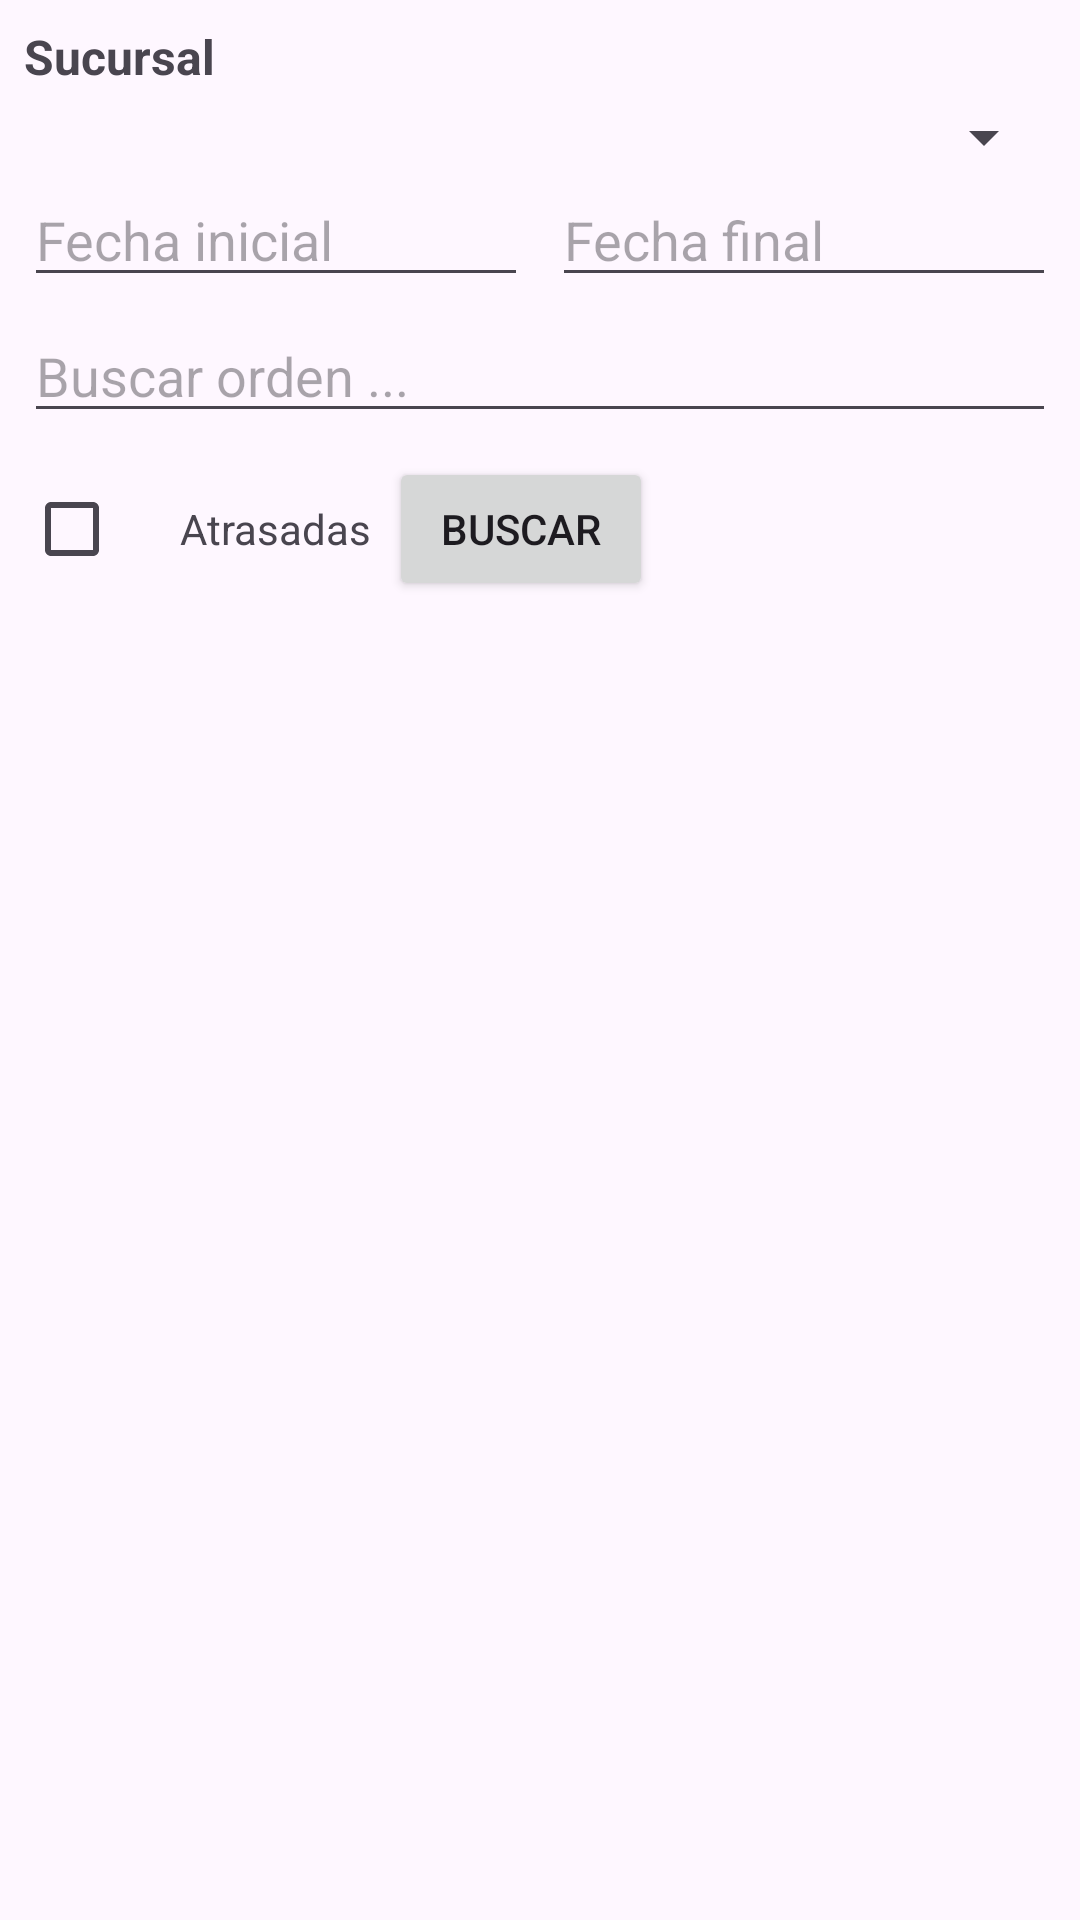

This screen was rendered from an Android layout file. Write that file and the resources it references.
<!-- AndroidManifest.xml: application theme Theme.Agroag_mro -->
<!-- res/layout/activity_lista_ordenes.xml -->
<?xml version="1.0" encoding="utf-8"?>
<androidx.constraintlayout.widget.ConstraintLayout xmlns:android="http://schemas.android.com/apk/res/android"
    xmlns:app="http://schemas.android.com/apk/res-auto"
    android:id="@+id/main"
    android:layout_width="match_parent"
    android:layout_height="match_parent"
    android:padding="8dp">

    
    <TextView
        android:id="@+id/tvSucursal"
        android:layout_width="wrap_content"
        android:layout_height="wrap_content"
        android:text="Sucursal"
        android:textStyle="bold"
        android:textSize="16sp"
        app:layout_constraintTop_toTopOf="parent"
        app:layout_constraintStart_toStartOf="parent" />

    
    <Spinner
        android:id="@+id/spinnerSucursal"
        android:layout_width="0dp"
        android:layout_height="wrap_content"
        android:spinnerMode="dropdown"
        app:layout_constraintTop_toBottomOf="@id/tvSucursal"
        app:layout_constraintStart_toStartOf="parent"
        app:layout_constraintEnd_toEndOf="parent"
        android:layout_marginTop="4dp" />

    
    <EditText
        android:id="@+id/etFechaInicial"
        android:layout_width="0dp"
        android:layout_height="wrap_content"
        android:hint="Fecha inicial"
        android:focusable="false"
        app:layout_constraintTop_toBottomOf="@id/spinnerSucursal"
        app:layout_constraintStart_toStartOf="parent"
        app:layout_constraintEnd_toStartOf="@id/etFechaFinal"
        app:layout_constraintHorizontal_chainStyle="spread"  />

    
    <EditText
        android:id="@+id/etFechaFinal"
        android:layout_width="0dp"
        android:layout_height="wrap_content"
        android:hint="Fecha final"
        android:focusable="false"
        app:layout_constraintTop_toBottomOf="@id/spinnerSucursal"
        app:layout_constraintStart_toEndOf="@id/etFechaInicial"
        app:layout_constraintEnd_toEndOf="parent"
        android:layout_marginStart="8dp"/>

    
    <EditText
        android:id="@+id/etBrowser"
        android:layout_width="0dp"
        android:layout_height="wrap_content"
        android:hint="Buscar orden ..."
        android:inputType="text"
        android:layout_marginTop="4dp"
        app:layout_constraintTop_toBottomOf="@id/etFechaInicial"
        app:layout_constraintStart_toStartOf="parent"
        app:layout_constraintEnd_toEndOf="parent" />

    
    <LinearLayout
        android:id="@+id/layoutAtrasadas"
        android:layout_width="wrap_content"
        android:layout_height="wrap_content"
        android:orientation="horizontal"
        android:gravity="center_vertical"
        app:layout_constraintTop_toBottomOf="@id/etBrowser"
        app:layout_constraintStart_toStartOf="parent"
        android:layout_marginTop="8dp">

        <CheckBox
            android:id="@+id/checkAtrasadas"
            android:layout_width="wrap_content"
            android:layout_height="wrap_content" />

        <TextView
            android:layout_width="wrap_content"
            android:layout_height="wrap_content"
            android:text="Atrasadas"
            android:layout_marginStart="4dp" />
        <Button
            android:id="@+id/btnBuscar"
            android:layout_width="wrap_content"
            android:layout_height="wrap_content"
            android:layout_marginStart="6dp"
            android:text="Buscar"/>
    </LinearLayout>

    
    <androidx.recyclerview.widget.RecyclerView
        android:id="@+id/rvOrdenes"
        android:layout_width="0dp"
        android:layout_height="0dp"
        android:contentDescription="ordenes"
        app:layout_constraintTop_toBottomOf="@id/layoutAtrasadas"
        app:layout_constraintBottom_toBottomOf="parent"
        app:layout_constraintStart_toStartOf="parent"
        app:layout_constraintEnd_toEndOf="parent" />

</androidx.constraintlayout.widget.ConstraintLayout>
<!-- resources referenced by this layout -->
<resources>
  <style name="Theme.Agroag_mro" parent="Base.Theme.Agroag_mro" />
  <style name="Base.Theme.Agroag_mro" parent="Theme.Material3.DayNight.NoActionBar">
          
          
      </style>
</resources>
